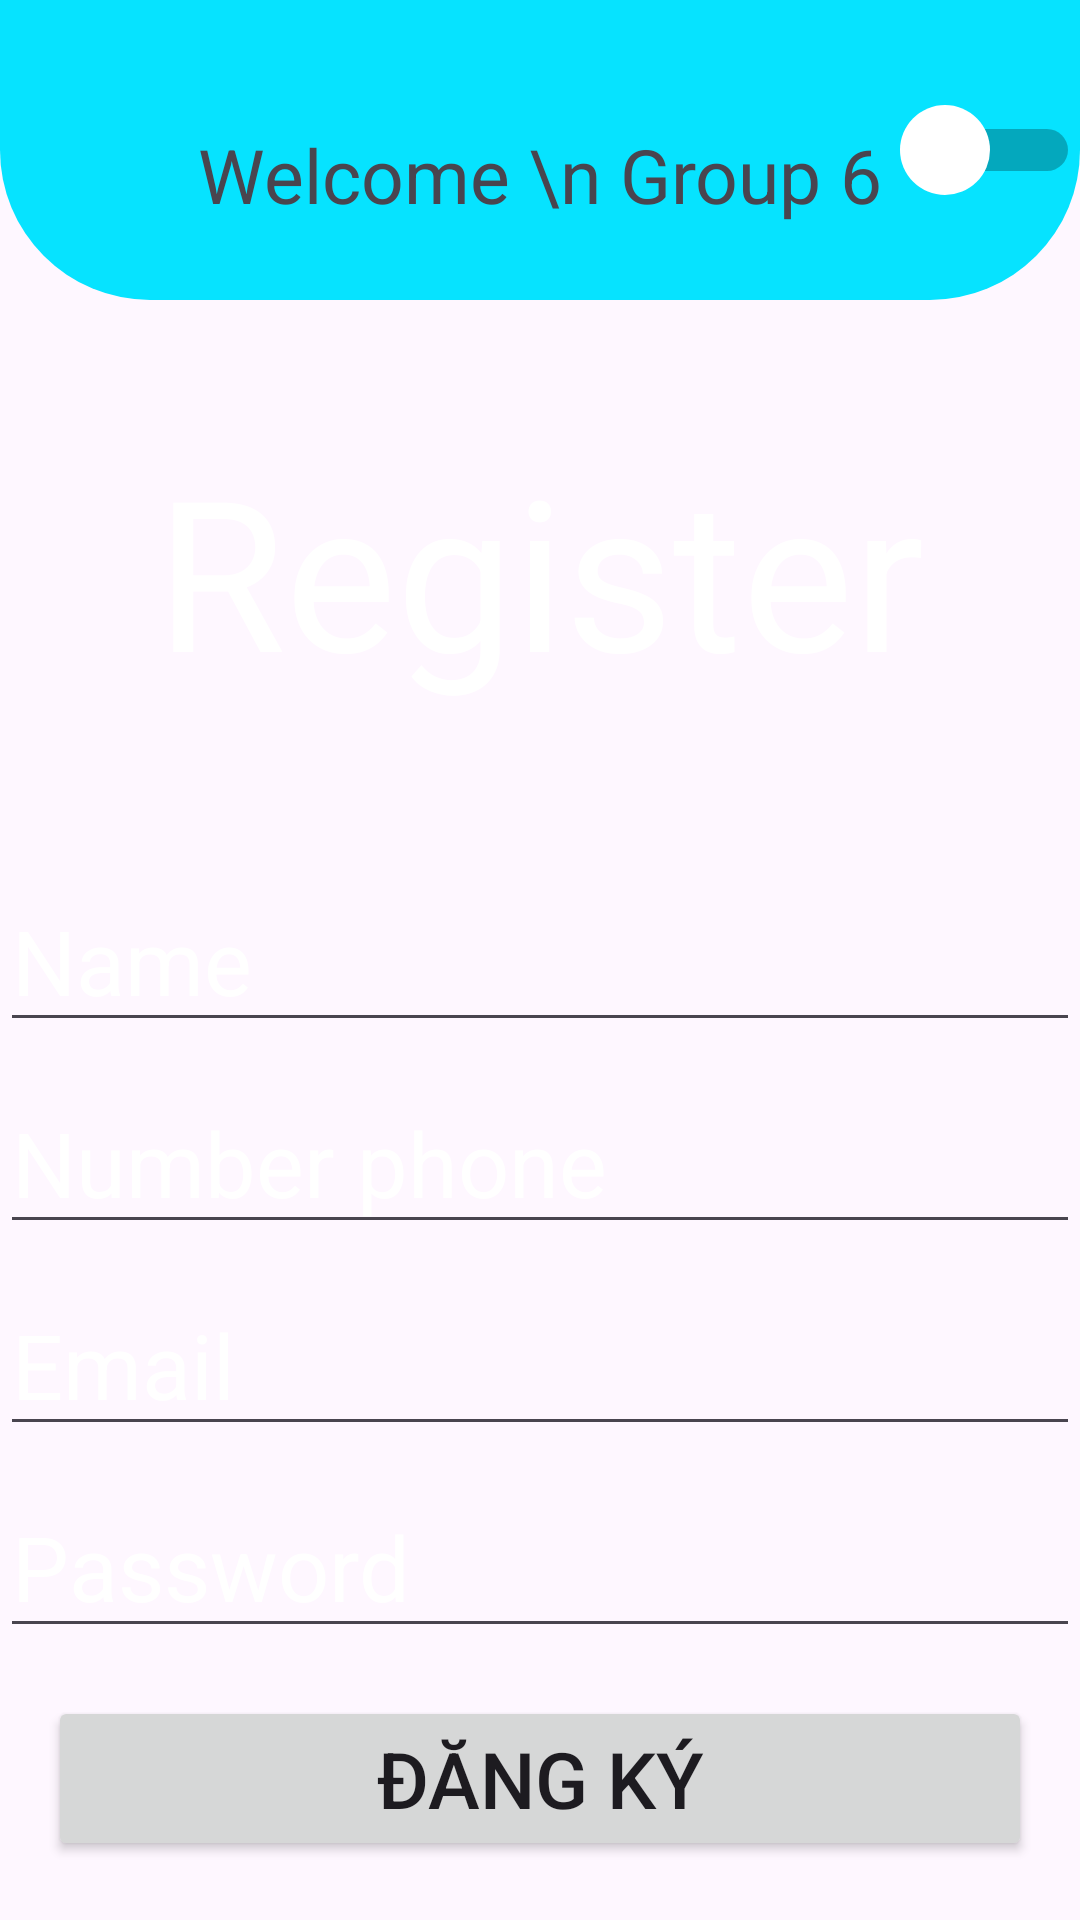

This screen was rendered from an Android layout file. Write that file and the resources it references.
<!-- AndroidManifest.xml: application theme Theme.AppReRach3 -->
<!-- res/layout/activity_register.xml -->
<?xml version="1.0" encoding="utf-8"?>
<androidx.constraintlayout.widget.ConstraintLayout xmlns:android="http://schemas.android.com/apk/res/android"
    xmlns:app="http://schemas.android.com/apk/res-auto"
    android:layout_width="match_parent"
    android:layout_height="match_parent"
    >

    <LinearLayout
        android:id="@+id/layoutBGR"
        android:layout_width="match_parent"
        android:layout_height="match_parent"
        android:orientation="vertical"
        app:layout_constraintEnd_toEndOf="parent"
        app:layout_constraintHorizontal_bias="1.0"
        app:layout_constraintStart_toStartOf="parent"
        app:layout_constraintTop_toTopOf="parent"
        android:background="@drawable/bgr_register"
        >

        <RelativeLayout
            android:layout_width="match_parent"
            android:layout_height="100dp"
            android:background="@drawable/rounded_background">

            <TextView
                android:layout_width="500dp"
                android:layout_height="wrap_content"
                android:layout_alignParentBottom="true"
                android:layout_marginBottom="25dp"
                android:gravity="center"
                android:text="Welcome \n Group 6"
                android:textSize="25dp"></TextView>
            <Switch
                android:id="@+id/btnSwitch"
                android:layout_width="match_parent"
                android:layout_height="match_parent"
                android:textColor="@android:color/white"
                android:thumb="@drawable/custom_switch_thumb"
                android:thumbTint="@color/white"
                app:showText="true" />

        </RelativeLayout>

        <TextView
            android:layout_width="match_parent"
            android:layout_height="180dp"
            android:text="Register"
            android:gravity="center"
            android:textSize="70dp"
            android:textColor="@color/white"
            >
        </TextView>

        <LinearLayout
            android:layout_width="match_parent"
            android:layout_height="wrap_content"
            android:layout_gravity="left"

            android:orientation="vertical">

            <EditText
                android:id="@+id/nameEditText"
                android:layout_width="match_parent"
                android:layout_height="wrap_content"
                android:hint="Name"
                android:inputType="text"
                android:minWidth="48dp"
                android:minHeight="48dp"
                android:paddingTop="20dp"
                android:textColorHint="@color/white"
                android:textSize="30dp"
                />
            <EditText
                android:id="@+id/phoneEditText"
                android:layout_width="match_parent"
                android:layout_height="wrap_content"
                android:hint="Number phone"
                android:inputType="text"
                android:minWidth="48dp"
                android:minHeight="48dp"
                android:paddingTop="20dp"
                android:textColorHint="@color/white"
                android:textSize="30dp"
                />

            <EditText
                android:id="@+id/emailEditText"
                android:layout_width="match_parent"
                android:layout_height="wrap_content"
                android:hint="Email"
                android:inputType="textEmailAddress"
                android:minWidth="48dp"
                android:minHeight="48dp"
                android:paddingTop="20dp"
                android:textColorHint="@color/white"
                android:textSize="30dp"
                />

            <EditText
                android:id="@+id/passwordEditText"
                android:layout_width="match_parent"
                android:layout_height="wrap_content"
                android:hint="Password"
                android:inputType="textPassword"
                android:minWidth="48dp"
                android:minHeight="48dp"
                android:paddingTop="20dp"
                android:textColorHint="@color/white"
                android:textSize="30dp"/>

            <Button
                android:id="@+id/registerButton"
                android:layout_width="match_parent"
                android:layout_height="wrap_content"
                android:layout_marginStart="16dp"
                android:layout_marginTop="16dp"
                android:layout_marginEnd="16dp"
                android:layout_marginBottom="16dp"
                android:text="Đăng ký"
                app:layout_constraintBottom_toTopOf="@+id/quaylaiDangNhap"
                app:layout_constraintEnd_toEndOf="parent"
                app:layout_constraintStart_toStartOf="parent"
                android:textSize="26dp"/>

            <Button
                android:id="@+id/quaylaiDangNhap"
                android:layout_width="match_parent"
                android:layout_height="wrap_content"
                android:layout_marginStart="16dp"
                android:layout_marginEnd="16dp"
                android:layout_marginBottom="16dp"
                android:text="Quay lại"
                app:layout_constraintBottom_toBottomOf="parent"
                app:layout_constraintEnd_toEndOf="parent"
                app:layout_constraintStart_toStartOf="parent"
                android:textSize="26dp"></Button>
        </LinearLayout>
    </LinearLayout>
</androidx.constraintlayout.widget.ConstraintLayout>
<!-- resources referenced by this layout -->
<resources>
  <!-- drawable custom_switch_thumb (drawable) -->
  <?xml version="1.0" encoding="utf-8"?>
      <layer-list xmlns:android="http://schemas.android.com/apk/res/android">
          <item android:drawable="@drawable/custom_thumb_background" />
      </layer-list>
  <!-- drawable rounded_background (drawable) -->
  <?xml version="1.0" encoding="utf-8"?>
      <shape xmlns:android="http://schemas.android.com/apk/res/android">
          <solid android:color="#06E3FF" /> 
          <corners
              android:topLeftRadius="0dp"
              android:topRightRadius="0dp"
              android:bottomLeftRadius="50dp"
              android:bottomRightRadius="50dp"
              /> 
  
      </shape>
  <style name="Theme.AppReRach3" parent="Base.Theme.AppReRach3" />
  <!-- drawable custom_thumb_background (drawable) -->
  <?xml version="1.0" encoding="utf-8"?>
      <shape xmlns:android="http://schemas.android.com/apk/res/android"
          android:shape="oval">
          <size
              android:width="30dp"
              android:height="30dp" />
      </shape>
  <style name="Base.Theme.AppReRach3" parent="Theme.Material3.DayNight.NoActionBar">
          
          
      </style>
  <!-- not gathered from this repository: default colours our renderer supplied (Android Studio template values) -->
  <color name="white">#FFFFFFFF</color>
</resources>
